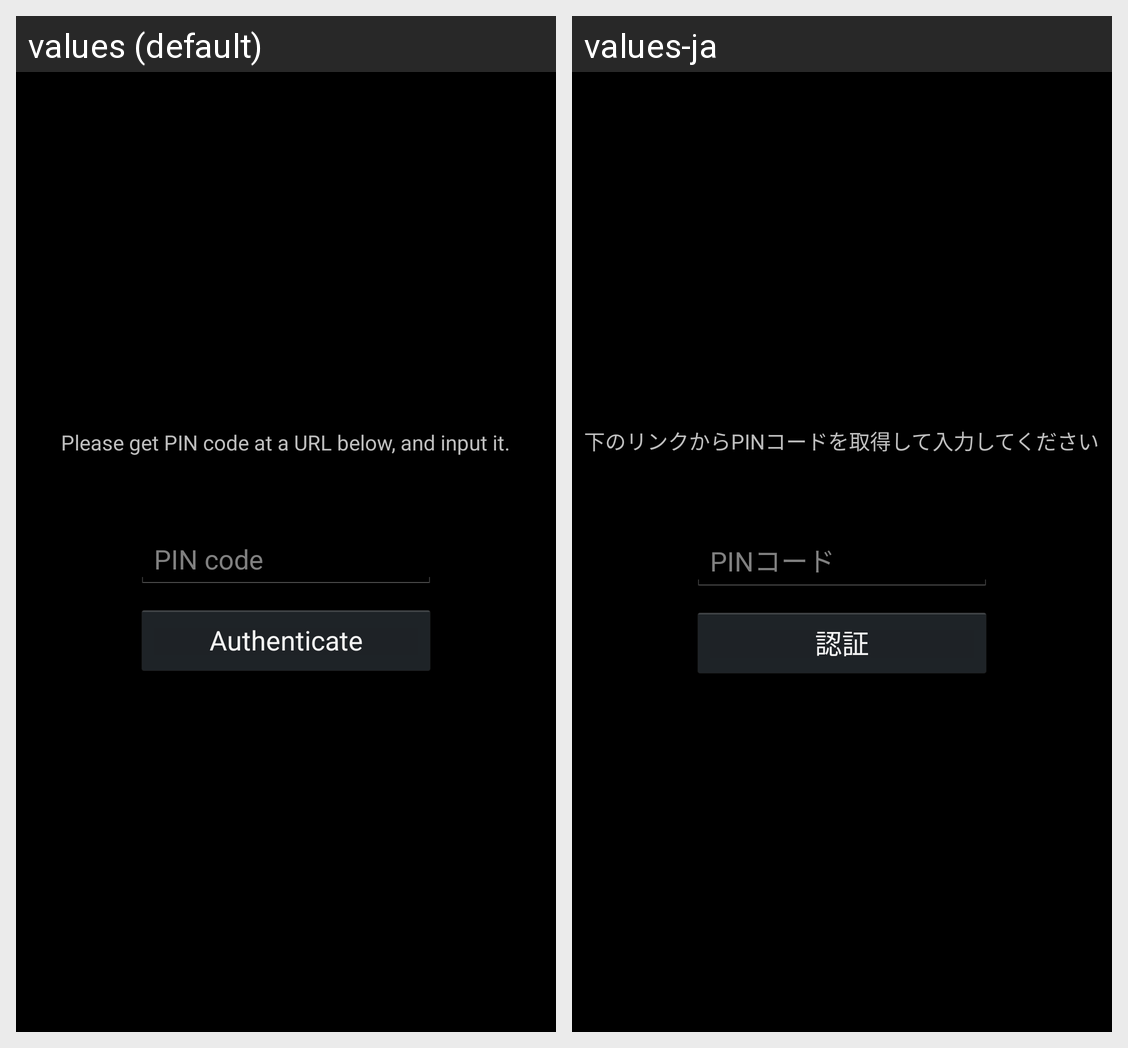

The Android screen above is rendered under two locales of the same app. Produce the string resources it draws, with the default and per-locale values.
Android screen res/layout/layout_oauth.xml rendered under 2 locales, left to right: values (default), values-ja. Device: Nexus 5 (rendered at 1080×1920; each locale shown at half size, 540×960, under a caption strip naming it); theme theme_dark.
Strings drawn on this screen, with the default value and each locale's value (text and hints the layout hard-codes, and strings that could not be matched under every locale, appear in the picture but are not listed):

message_oauth_text
  values: Please get PIN code at a URL below, and input it.
  values-ja: 下のリンクからPINコードを取得して入力してください

message_oauth_hint
  values: PIN code
  values-ja: PINコード

message_oauth_authenticate
  values: Authenticate
  values-ja: 認証
